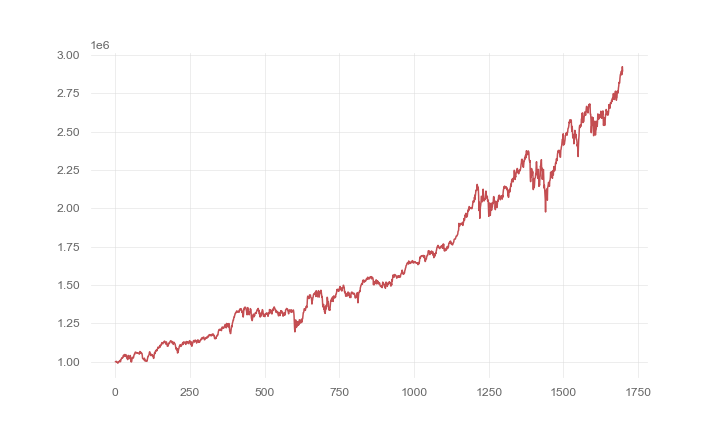

Values plotted in this chart, from the file beside it:
, 0
0, 1000000
1, 1000547
2, 1001667
3, 1002428
4, 1002002
5, 996334
6, 997043
7, 993367
8, 990720
9, 993023
10, 994651
11, 999977
12, 999648
13, 1003408
14, 1002293
15, 1006739
16, 1008923
17, 1000156
18, 1007341
19, 1015317
20, 1017776
21, 1023847
22, 1025768
23, 1023413
24, 1025766
25, 1026373
26, 1035486
27, 1041034
28, 1033890
29, 1043778
30, 1043073
31, 1047193
32, 1042250
33, 1036560
34, 1039613
35, 1046789
36, 1038580
37, 1038639
38, 1024641
39, 1034618
40, 1028244
41, 1014061
42, 1024734
43, 1041337
44, 1039959
45, 1030337
46, 1019863
47, 1031293
48, 1025363
49, 1031243
50, 1040646
51, 1025889
52, 1000693
53, 1005467
54, 999345
55, 1007843
56, 1021061
57, 1029006
58, 1024659
59, 1026850
... 1,639 more rows
